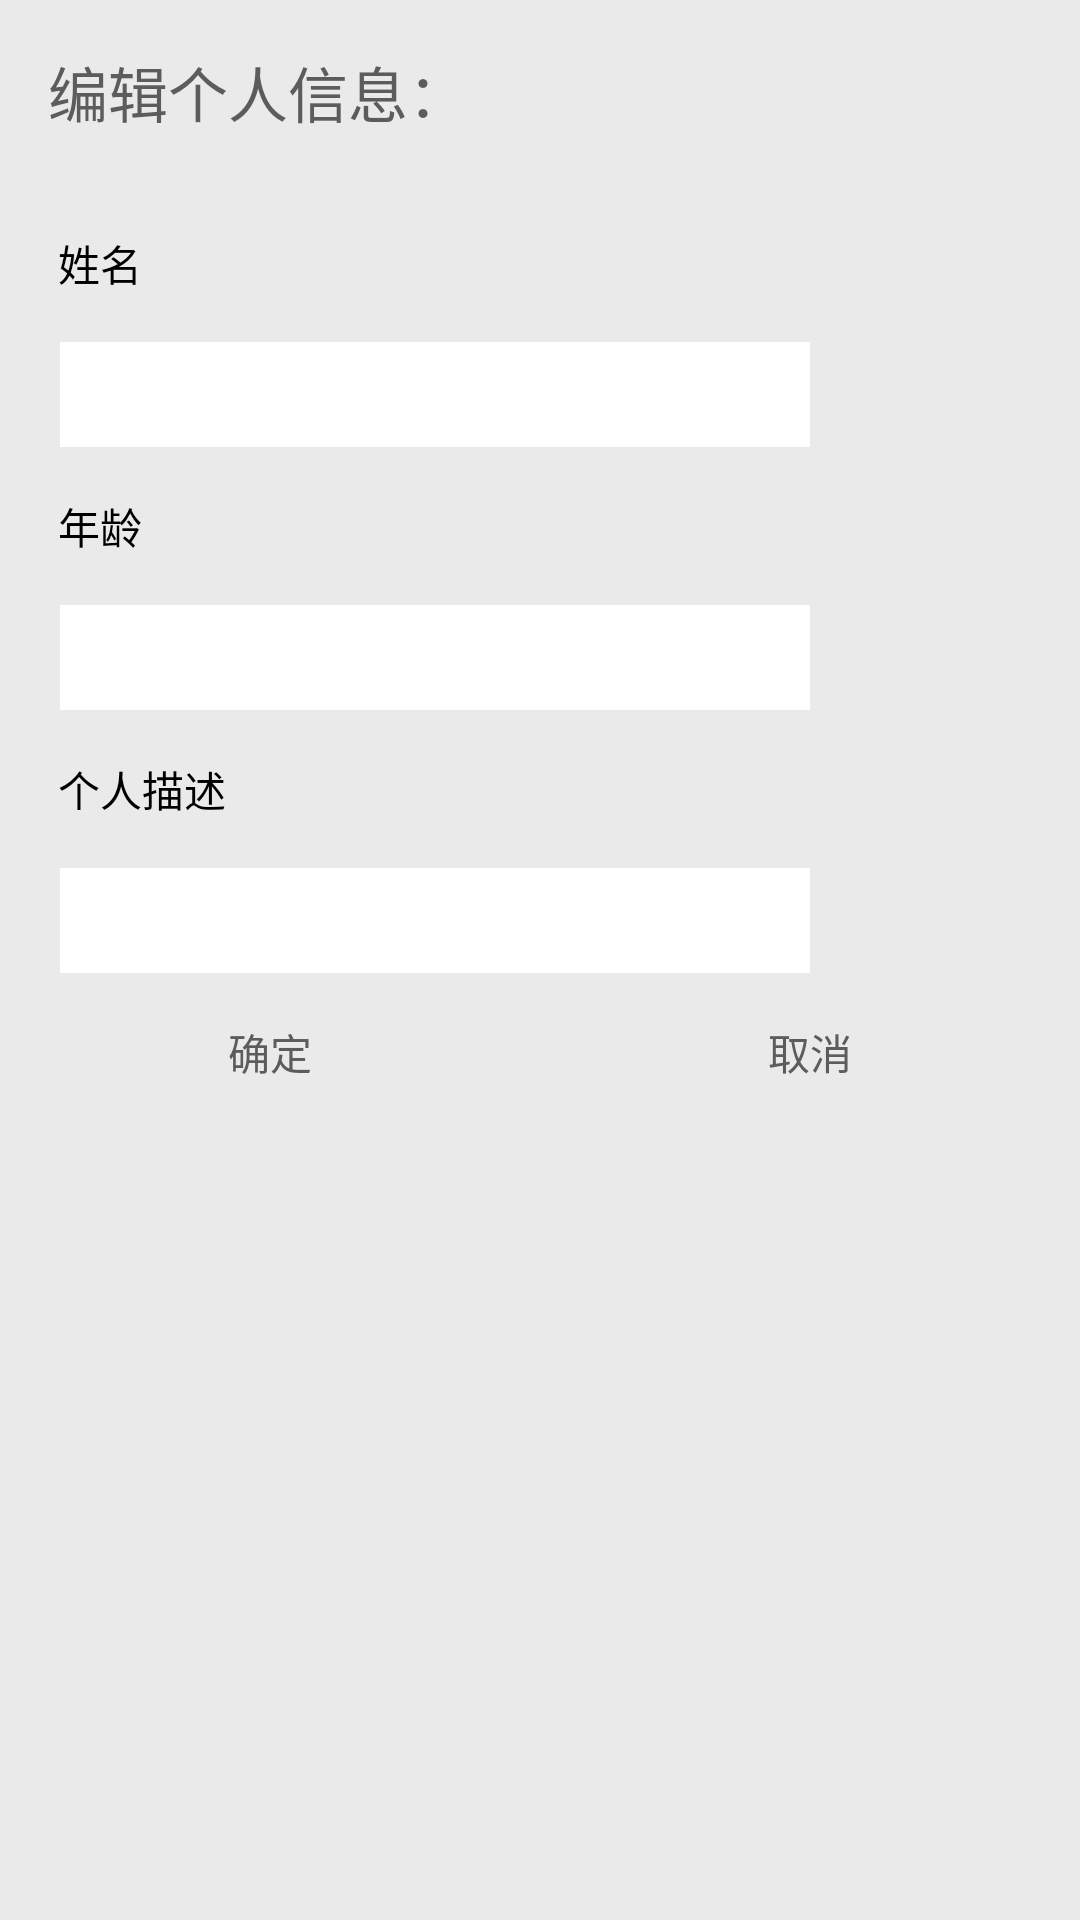

This screen was rendered from an Android layout file. Write that file and the resources it references.
<!-- AndroidManifest.xml: application theme AppTheme -->
<!-- res/layout/dialog_mine_edit.xml -->
<?xml version="1.0" encoding="utf-8"?>
<LinearLayout xmlns:android="http://schemas.android.com/apk/res/android"
    android:layout_width="match_parent"
    android:layout_height="400dp"
    android:background="#EAEAEA"
    android:orientation="vertical">

    <TextView
        android:layout_width="wrap_content"
        android:layout_height="wrap_content"
        android:padding="16dp"
        android:text="编辑个人信息："
        android:textColor="#5C5C5C"
        android:textSize="20sp" />


    <TextView
        android:id="@+id/name_text"
        android:layout_width="wrap_content"
        android:layout_height="wrap_content"
        android:padding="16dp"
        android:text=" 姓名 "
        android:textColor="#000000" />

    <EditText
        android:id="@+id/name_input"
        android:layout_width="250dp"
        android:layout_height="35dp"
        android:layout_marginLeft="20dp"
        android:background="#fff"

        android:gravity="top"
        android:padding="8dp"
        android:textColor="@color/colorAccent"
        android:textSize="18sp" />


    <TextView
        android:id="@+id/age_text"
        android:layout_width="wrap_content"
        android:layout_height="wrap_content"
        android:padding="16dp"
        android:text=" 年龄 "
        android:textColor="#000000" />

    <EditText
        android:id="@+id/age_input"
        android:layout_width="250dp"
        android:layout_height="35dp"
        android:layout_marginLeft="20dp"
        android:background="#fff"
        android:gravity="top"
        android:padding="8dp"
        android:textColor="@color/colorAccent"
        android:textSize="18sp" />

    <TextView
        android:id="@+id/description_text"
        android:layout_width="wrap_content"
        android:layout_height="wrap_content"
        android:padding="16dp"
        android:text=" 个人描述 "
        android:textColor="#000000" />


    <EditText
        android:id="@+id/description_input"
        android:layout_width="250dp"
        android:layout_height="35dp"
        android:layout_marginLeft="20dp"
        android:background="#fff"
        android:gravity="top"
        android:padding="8dp"
        android:textColor="@color/colorAccent"
        android:textSize="18sp" />


    <LinearLayout xmlns:android="http://schemas.android.com/apk/res/android"
        android:layout_width="match_parent"
        android:layout_height="60dp"
        android:orientation="horizontal">

        <TextView
            android:id="@+id/btn_ok"
            android:layout_width="0dp"
            android:layout_height="wrap_content"
            android:layout_alignParentBottom="true"
            android:layout_alignParentEnd="true"
            android:layout_weight="1"
            android:gravity="center"
            android:padding="16dp"
            android:text=" 确定 "
            android:textColor="#5C5C5C" />

        <TextView
            android:id="@+id/btn_cancel"
            android:layout_width="0dp"
            android:layout_height="wrap_content"
            android:layout_alignParentBottom="true"
            android:layout_toLeftOf="@id/btn_ok"
            android:layout_weight="1"
            android:gravity="center"
            android:padding="16dp"
            android:text=" 取消 "
            android:textColor="#5C5C5C" />
    </LinearLayout>
</LinearLayout>
<!-- resources referenced by this layout -->
<resources>
  <color name="colorAccent">#FF4081</color>
  <style name="AppTheme" parent="Theme.AppCompat.Light.DarkActionBar">
          
          <item name="colorPrimary">@color/colorPrimary</item>
          <item name="colorPrimaryDark">@color/colorPrimaryDark</item>
          <item name="colorAccent">@color/colorAccent</item>
      </style>
  <color name="colorPrimary">#CCCCCC</color>
  <color name="colorPrimaryDark">#C7C7C7</color>
</resources>
